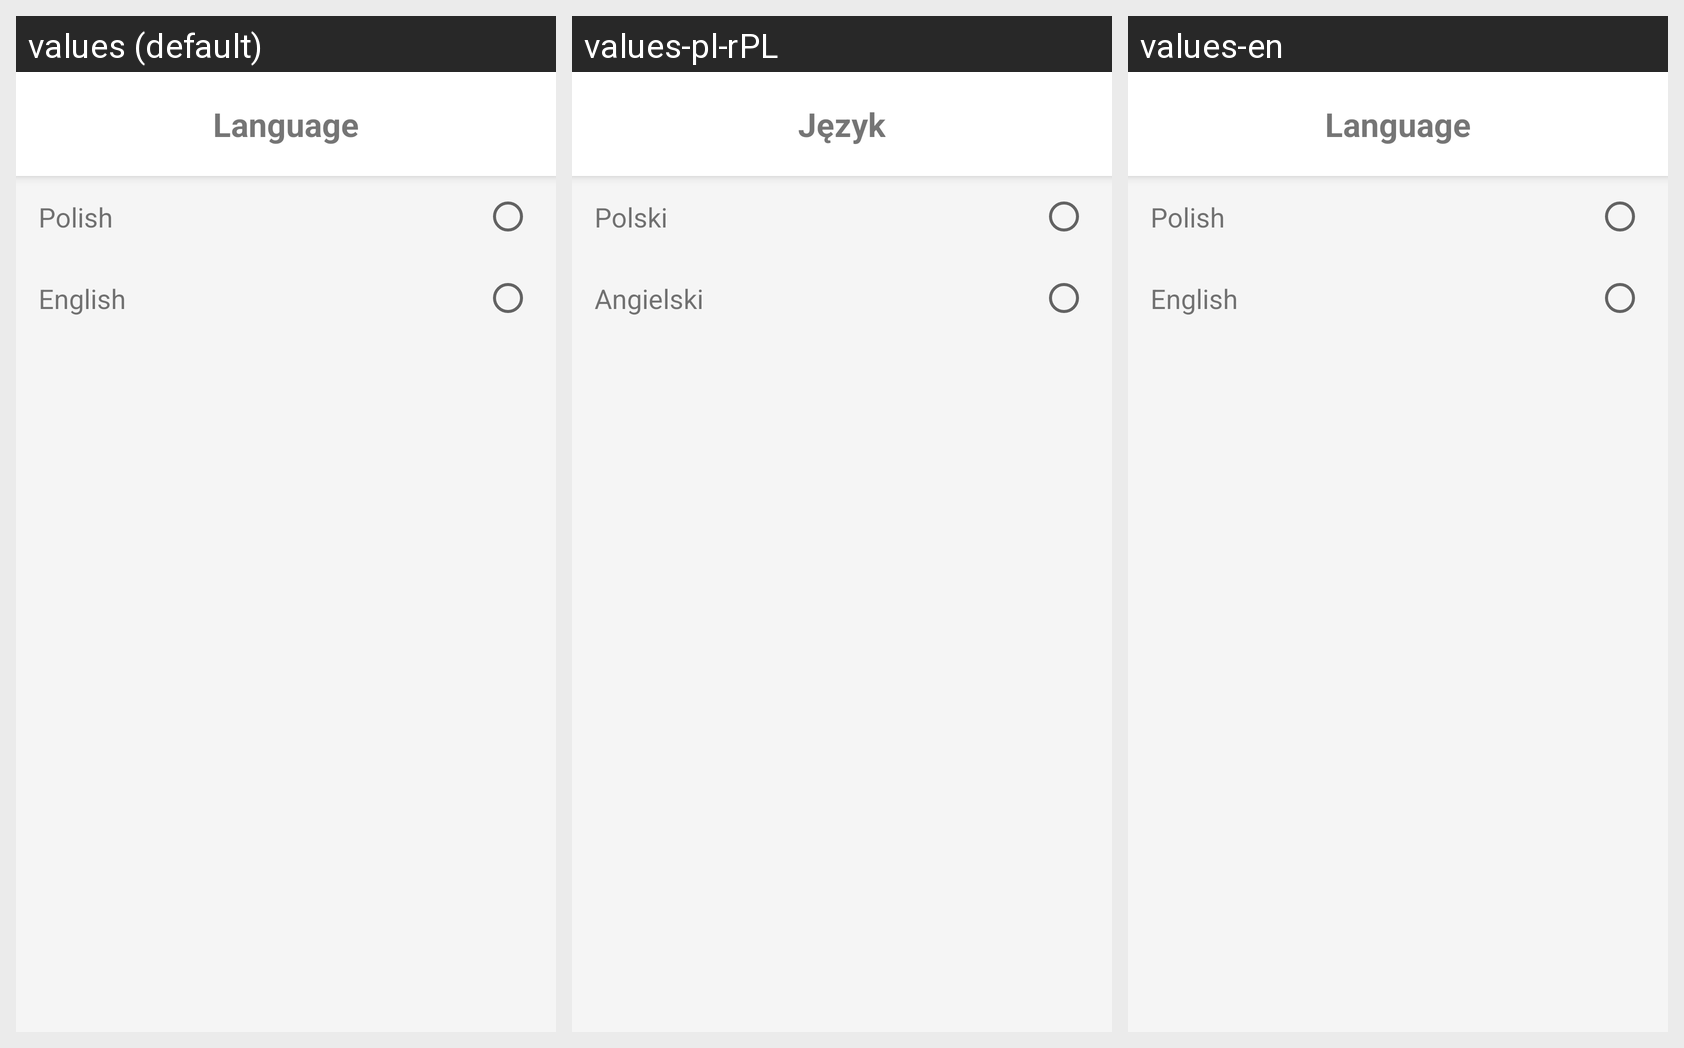

This grid shows one Android layout under several languages. Give, for every string resource on the screen, its name, the default text and each shown locale's text.
Android screen res/layout/activity_language_settings.xml rendered under 3 locales, left to right: values (default), values-pl-rPL, values-en. Device: Nexus 5 (rendered at 1080×1920; each locale shown at half size, 540×960, under a caption strip naming it); theme Theme.MyDiabetes.
Strings drawn on this screen, with the default value and each locale's value (text and hints the layout hard-codes, and strings that could not be matched under every locale, appear in the picture but are not listed):

lang
  values: Language
  values-pl-rPL: Język
  values-en: Language

polish
  values: Polish
  values-pl-rPL: Polski
  values-en: Polish

english
  values: English
  values-pl-rPL: Angielski
  values-en: English
